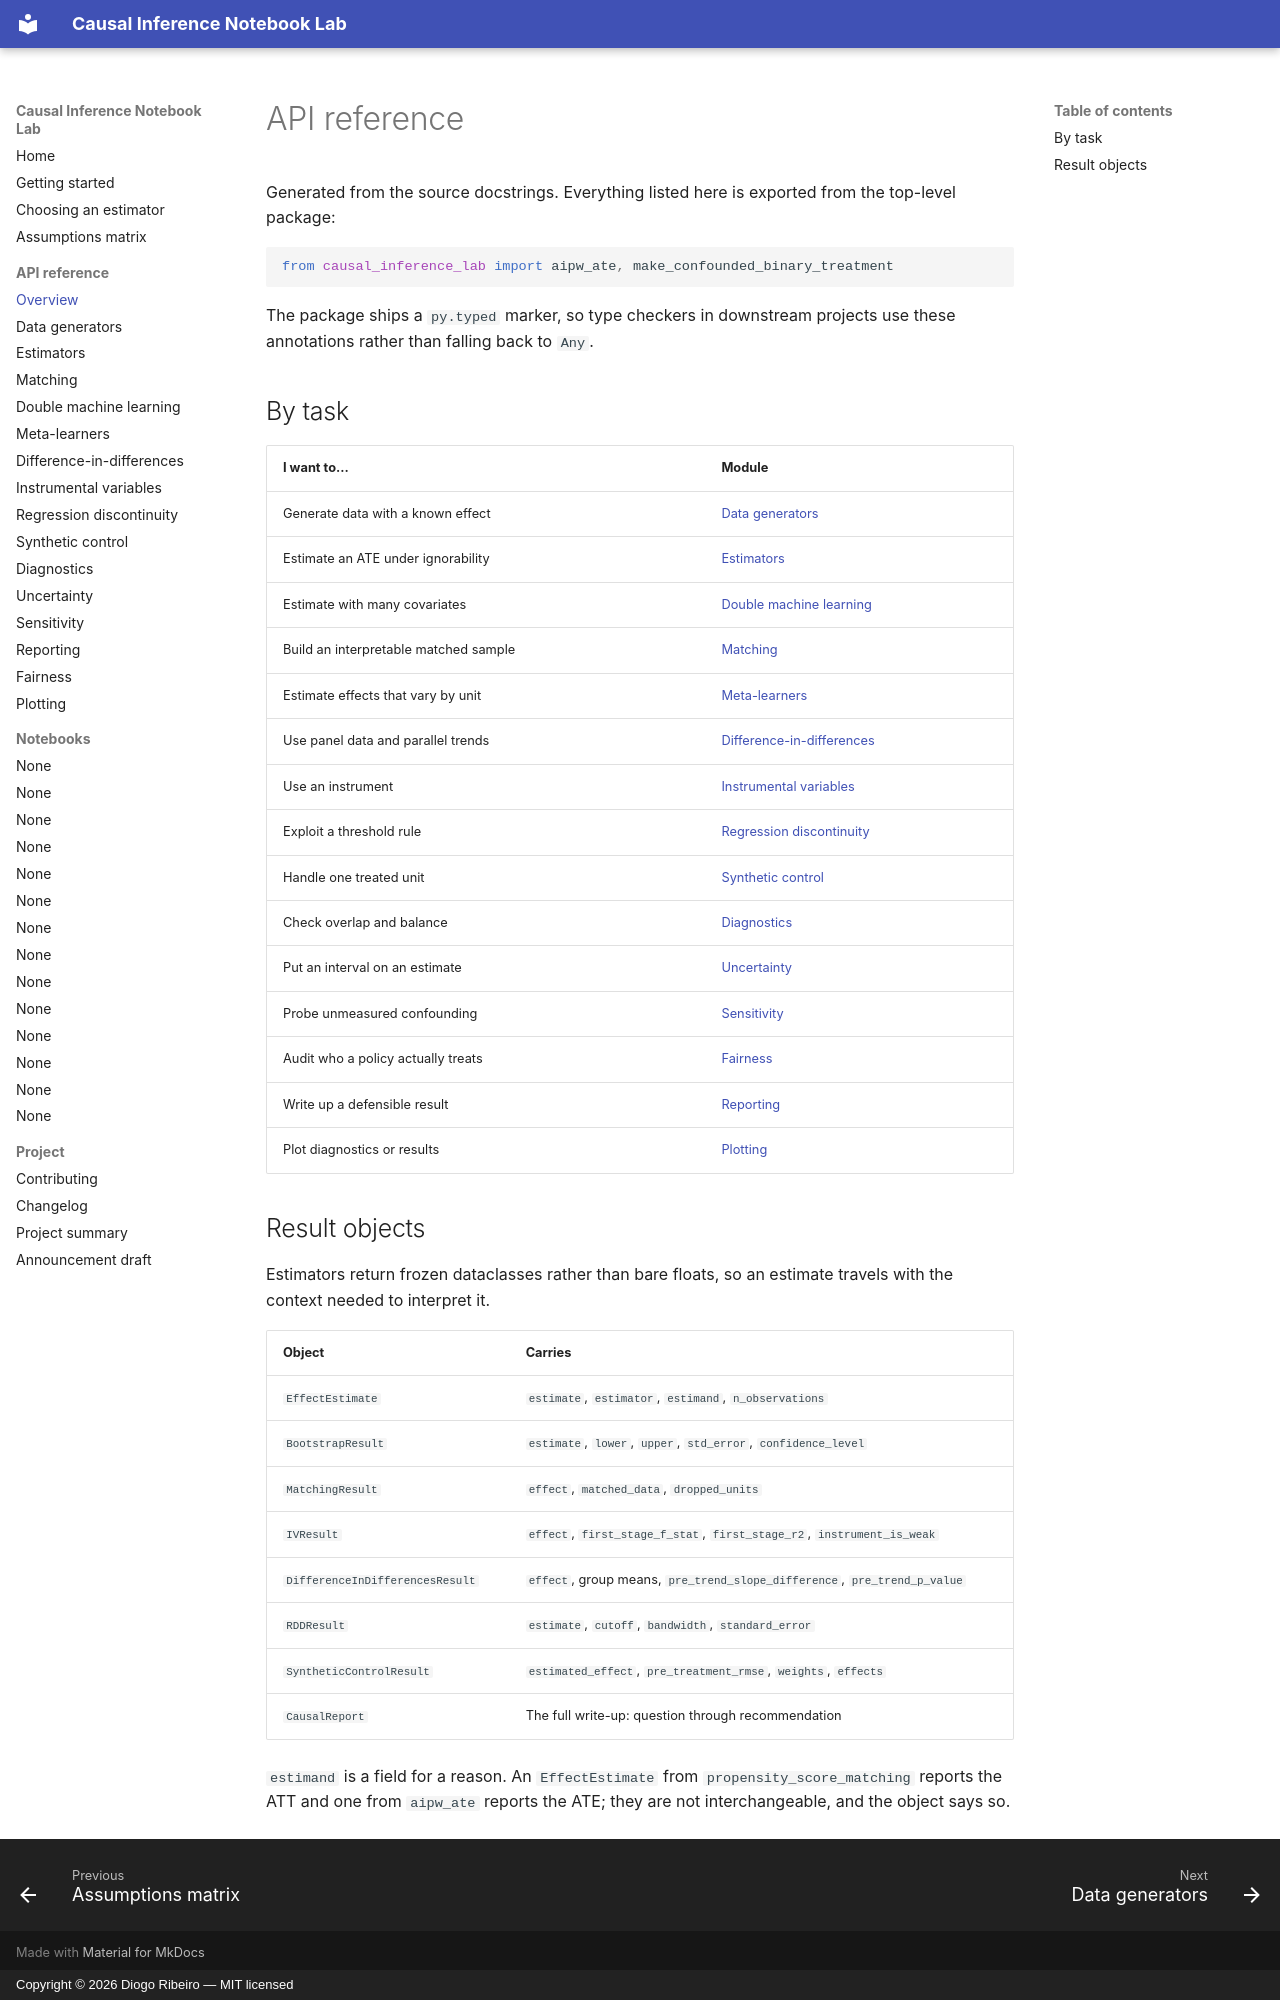

repository: DiogoRibeiro7/causal-inference-notebook-lab · page: api/index.html · generator: mkdocs · copyright: Copyright © 2026 Diogo Ribeiro — MIT licensed

# API reference

Generated from the source docstrings. Everything listed here is exported from
the top-level package:

```python
from causal_inference_lab import aipw_ate, make_confounded_binary_treatment
```

The package ships a `py.typed` marker, so type checkers in downstream projects
use these annotations rather than falling back to `Any`.

## By task

| I want to... | Module |
|---|---|
| Generate data with a known effect | [Data generators](data_generators.md) |
| Estimate an ATE under ignorability | [Estimators](estimators.md) |
| Estimate with many covariates | [Double machine learning](dml.md) |
| Build an interpretable matched sample | [Matching](matching.md) |
| Estimate effects that vary by unit | [Meta-learners](meta_learners.md) |
| Use panel data and parallel trends | [Difference-in-differences](difference_in_differences.md) |
| Use an instrument | [Instrumental variables](instrumental_variables.md) |
| Exploit a threshold rule | [Regression discontinuity](rdd.md) |
| Handle one treated unit | [Synthetic control](synthetic_control.md) |
| Check overlap and balance | [Diagnostics](diagnostics.md) |
| Put an interval on an estimate | [Uncertainty](uncertainty.md) |
| Probe unmeasured confounding | [Sensitivity](sensitivity.md) |
| Audit who a policy actually treats | [Fairness](fairness.md) |
| Write up a defensible result | [Reporting](reporting.md) |
| Plot diagnostics or results | [Plotting](plotting.md) |

## Result objects

Estimators return frozen dataclasses rather than bare floats, so an estimate
travels with the context needed to interpret it.

| Object | Carries |
|---|---|
| `EffectEstimate` | `estimate`, `estimator`, `estimand`, `n_observations` |
| `BootstrapResult` | `estimate`, `lower`, `upper`, `std_error`, `confidence_level` |
| `MatchingResult` | `effect`, `matched_data`, `dropped_units` |
| `IVResult` | `effect`, `first_stage_f_stat`, `first_stage_r2`, `instrument_is_weak` |
| `DifferenceInDifferencesResult` | `effect`, group means, `pre_trend_slope_difference`, `pre_trend_p_value` |
| `RDDResult` | `estimate`, `cutoff`, `bandwidth`, `standard_error` |
| `SyntheticControlResult` | `estimated_effect`, `pre_treatment_rmse`, `weights`, `effects` |
| `CausalReport` | The full write-up: question through recommendation |

`estimand` is a field for a reason. An `EffectEstimate` from
`propensity_score_matching` reports the ATT and one from `aipw_ate` reports the
ATE; they are not interchangeable, and the object says so.
